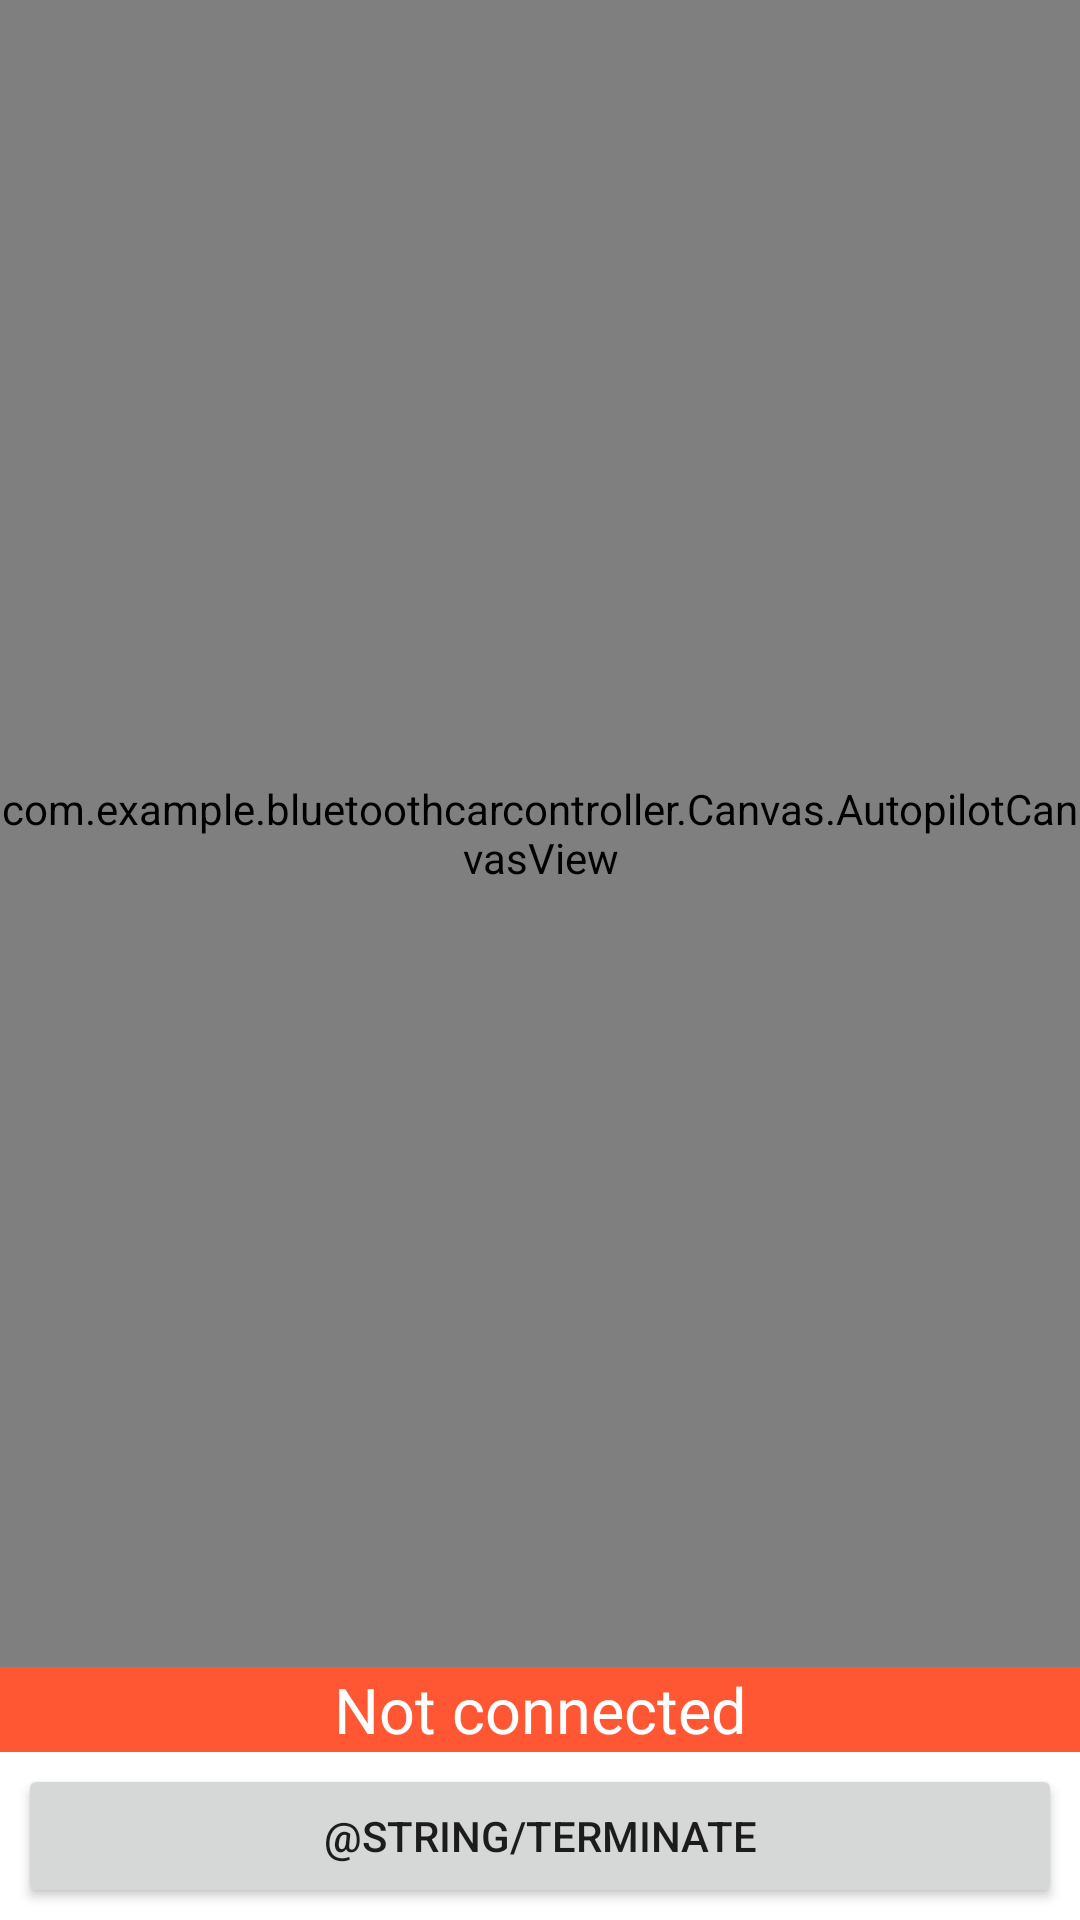

Produce the Android XML layout that renders to this screen, including the resource entries it uses.
<!-- AndroidManifest.xml: application theme Theme.BluetoothCarController -->
<!-- res/layout/autopilot_fragment.xml -->
<?xml version="1.0" encoding="utf-8"?>
<androidx.constraintlayout.widget.ConstraintLayout xmlns:android="http://schemas.android.com/apk/res/android"
    xmlns:app="http://schemas.android.com/apk/res-auto"
    xmlns:tools="http://schemas.android.com/tools"
    android:layout_width="match_parent"
    android:layout_height="match_parent">

    <com.example.bluetoothcarcontroller.Canvas.AutopilotCanvasView
        android:id="@+id/canvas"

        android:layout_width="0dp"
        android:layout_height="0dp"
        app:layout_constraintBottom_toTopOf="@+id/connected"
        app:layout_constraintEnd_toEndOf="parent"
        app:layout_constraintHorizontal_bias="0.0"
        app:layout_constraintStart_toStartOf="parent"
        app:layout_constraintTop_toTopOf="parent" />

    <TextView
        android:id="@+id/connected"
        android:layout_width="0dp"
        android:layout_height="wrap_content"
        android:layout_marginBottom="4dp"
        android:background="#00C853"
        android:text="@string/connected"
        android:textAlignment="center"
        android:textColor="@color/white"
        android:textSize="21sp"
        app:layout_constraintBottom_toTopOf="@+id/actionButton"
        app:layout_constraintEnd_toEndOf="parent"
        app:layout_constraintHorizontal_bias="0.0"
        app:layout_constraintStart_toStartOf="parent" />

    <TextView
        android:id="@+id/notConnected"
        android:layout_width="0dp"
        android:layout_height="wrap_content"
        android:layout_marginBottom="4dp"
        android:background="#FF5733"
        android:text="@string/notConnected"
        android:textAlignment="center"
        android:textColor="@color/white"
        android:textSize="21sp"
        app:layout_constraintBottom_toTopOf="@+id/actionButton"
        app:layout_constraintEnd_toEndOf="parent"
        app:layout_constraintHorizontal_bias="0.0"
        app:layout_constraintStart_toStartOf="parent" />

    <Button
        android:id="@+id/actionButton"
        android:layout_width="0dp"
        android:layout_height="wrap_content"
        android:layout_marginStart="6dp"
        android:layout_marginEnd="6dp"
        android:layout_marginBottom="4dp"
        android:insetTop="1dp"
        android:insetBottom="1dp"
        android:text="@string/terminate"
        android:theme="@style/Button.Aggressive"
        app:layout_constraintBottom_toBottomOf="parent"
        app:layout_constraintEnd_toEndOf="parent"
        app:layout_constraintHorizontal_bias="0.0"
        app:layout_constraintStart_toStartOf="parent" />

</androidx.constraintlayout.widget.ConstraintLayout>
<!-- resources referenced by this layout -->
<resources>
  <color name="white">#FFFFFFFF</color>
  <string name="connected">Connected</string>
  <string name="notConnected">Not connected</string>
  <style name="Button.Aggressive" parent="ThemeOverlay.AppCompat">
          <item name="colorAccent">@color/active_dark_red</item>
      </style>
  <style name="Theme.BluetoothCarController" parent="Theme.MaterialComponents.DayNight.NoActionBar">
          
          <item name="colorPrimary">@color/purple_500</item>
          <item name="colorPrimaryVariant">@color/purple_700</item>
          <item name="colorOnPrimary">@color/white</item>
          
          <item name="colorSecondary">@color/teal_200</item>
          <item name="colorSecondaryVariant">@color/teal_700</item>
          <item name="colorOnSecondary">@color/black</item>
          
          <item name="android:statusBarColor" tools:targetApi="l">?attr/colorPrimaryVariant</item>
          
      </style>
  <color name="active_dark_red">#900C3F</color>
  <color name="purple_500">#FF6200EE</color>
  <color name="purple_700">#FF3700B3</color>
  <color name="teal_200">#FF03DAC5</color>
  <color name="teal_700">#FF018786</color>
  <color name="black">#FF000000</color>
</resources>
